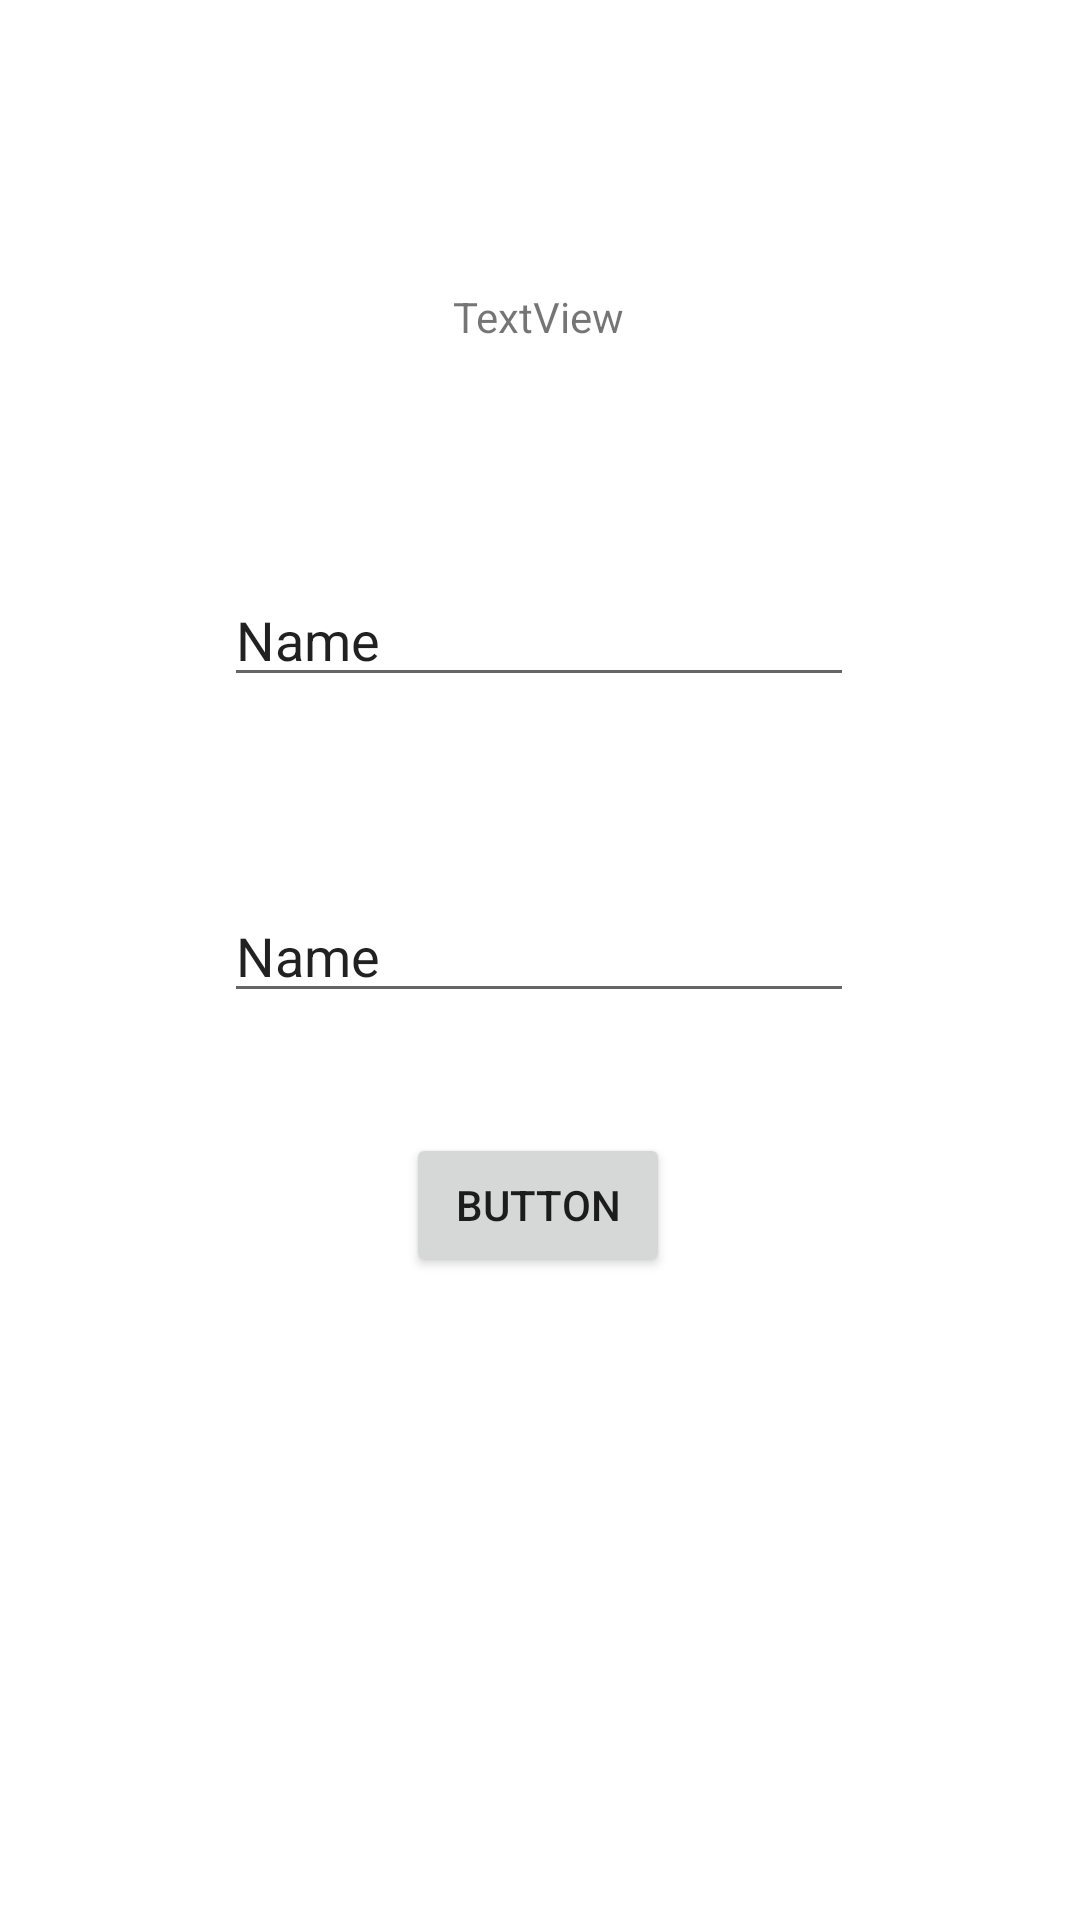

Reconstruct the res/layout file that produces this screen, plus the resources it refers to.
<!-- AndroidManifest.xml: application theme Theme.Final_Inmobiliaria -->
<!-- res/layout/fragment_login.xml -->
<?xml version="1.0" encoding="utf-8"?>
<androidx.constraintlayout.widget.ConstraintLayout xmlns:android="http://schemas.android.com/apk/res/android"
    xmlns:app="http://schemas.android.com/apk/res-auto"
    xmlns:tools="http://schemas.android.com/tools"
    android:layout_width="match_parent"
    android:layout_height="match_parent"
    tools:context=".ui.login.LoginFragment">


    <TextView
        android:id="@+id/tvTitulo"
        android:layout_width="wrap_content"
        android:layout_height="wrap_content"
        android:layout_marginTop="96dp"
        android:text="TextView"
        app:layout_constraintEnd_toEndOf="parent"
        app:layout_constraintHorizontal_bias="0.498"
        app:layout_constraintStart_toStartOf="parent"
        app:layout_constraintTop_toTopOf="parent" />

    <ImageView
        android:id="@+id/ivLogo"
        android:layout_width="wrap_content"
        android:layout_height="wrap_content"
        android:layout_marginTop="36dp"
        app:layout_constraintEnd_toEndOf="parent"
        app:layout_constraintHorizontal_bias="0.498"
        app:layout_constraintStart_toStartOf="parent"
        app:layout_constraintTop_toBottomOf="@+id/tvTitulo"
        tools:src="@tools:sample/avatars" />

    <EditText
        android:id="@+id/etUsuario"
        android:layout_width="wrap_content"
        android:layout_height="wrap_content"
        android:layout_marginTop="40dp"
        android:ems="10"
        android:inputType="textPersonName"
        android:text="Name"
        app:layout_constraintEnd_toEndOf="parent"
        app:layout_constraintHorizontal_bias="0.497"
        app:layout_constraintStart_toStartOf="parent"
        app:layout_constraintTop_toBottomOf="@+id/ivLogo" />

    <EditText
        android:id="@+id/etContraseña"
        android:layout_width="wrap_content"
        android:layout_height="wrap_content"
        android:layout_marginTop="64dp"
        android:ems="10"
        android:inputType="textPersonName"
        android:text="Name"
        app:layout_constraintEnd_toEndOf="parent"
        app:layout_constraintHorizontal_bias="0.497"
        app:layout_constraintStart_toStartOf="parent"
        app:layout_constraintTop_toBottomOf="@+id/etUsuario" />

    <Button
        android:id="@+id/btnLogin"
        android:layout_width="wrap_content"
        android:layout_height="wrap_content"
        android:layout_marginTop="40dp"
        android:text="Button"
        app:layout_constraintEnd_toEndOf="parent"
        app:layout_constraintHorizontal_bias="0.498"
        app:layout_constraintStart_toStartOf="parent"
        app:layout_constraintTop_toBottomOf="@+id/etContraseña" />


</androidx.constraintlayout.widget.ConstraintLayout>
<!-- resources referenced by this layout -->
<resources>
  <style name="Theme.Final_Inmobiliaria" parent="Theme.MaterialComponents.DayNight.DarkActionBar">
          
          <item name="colorPrimary">@color/purple_500</item>
          <item name="colorPrimaryVariant">@color/purple_700</item>
          <item name="colorOnPrimary">@color/white</item>
          
          <item name="colorSecondary">@color/teal_200</item>
          <item name="colorSecondaryVariant">@color/teal_700</item>
          <item name="colorOnSecondary">@color/black</item>
          
          <item name="android:statusBarColor" tools:targetApi="l">?attr/colorPrimaryVariant</item>
          
      </style>
  <!-- not gathered from this repository: default colours our renderer supplied (Android Studio template values) -->
  <color name="purple_500">#FF6200EE</color>
  <color name="purple_700">#FF3700B3</color>
  <color name="teal_200">#FF03DAC5</color>
  <color name="teal_700">#FF018786</color>
  <color name="black">#FF000000</color>
  <color name="white">#FFFFFFFF</color>
</resources>
